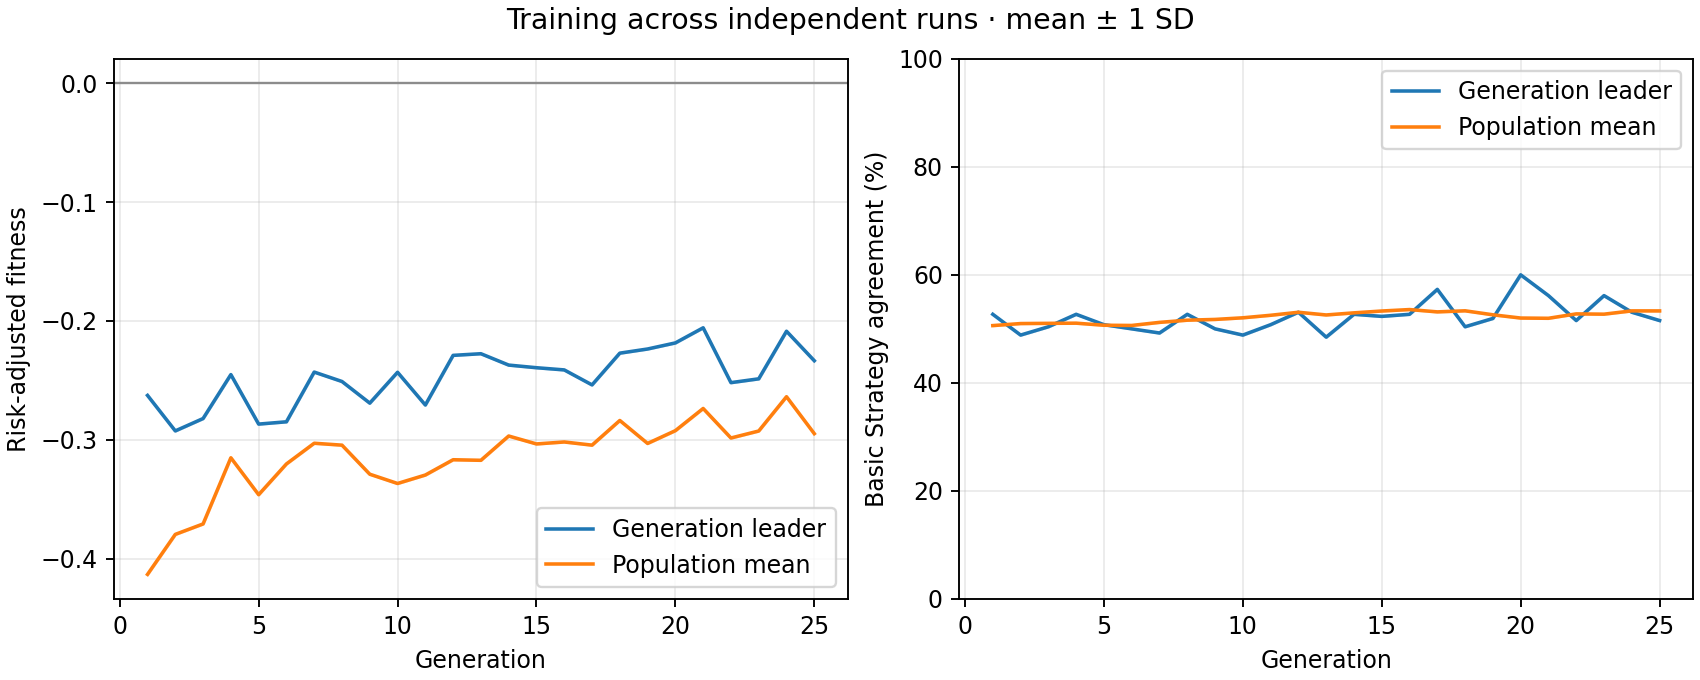

The data file committed next to this chart (first rows):
generation, best_fitness_mean, best_fitness_sd, average_fitness_mean, average_fitness_sd, best_match_pct_mean, best_match_pct_sd, population_match_pct_mean, population_match_pct_sd
1, -0.2627, 0.0, -0.4133, 0.0, 52.69, 0.0, 50.6, 0.0
2, -0.2926, 0.0, -0.3797, 0.0, 48.85, 0.0, 50.98, 0.0
3, -0.2822, 0.0, -0.3709, 0.0, 50.38, 0.0, 51.02, 0.0
4, -0.2452, 0.0, -0.3152, 0.0, 52.69, 0.0, 51.05, 0.0
5, -0.2868, 0.0, -0.3463, 0.0, 50.77, 0.0, 50.67, 0.0
6, -0.2849, 0.0, -0.3204, 0.0, 50.0, 0.0, 50.63, 0.0
7, -0.2431, 0.0, -0.303, 0.0, 49.23, 0.0, 51.2, 0.0
8, -0.251, 0.0, -0.3046, 0.0, 52.69, 0.0, 51.6, 0.0
9, -0.2692, 0.0, -0.329, 0.0, 50.0, 0.0, 51.74, 0.0
10, -0.2432, 0.0, -0.3368, 0.0, 48.85, 0.0, 52.04, 0.0
11, -0.2708, 0.0, -0.3297, 0.0, 50.77, 0.0, 52.51, 0.0
12, -0.229, 0.0, -0.3168, 0.0, 53.08, 0.0, 53.07, 0.0
13, -0.2276, 0.0, -0.3173, 0.0, 48.46, 0.0, 52.57, 0.0
14, -0.2372, 0.0, -0.2969, 0.0, 52.69, 0.0, 52.96, 0.0
15, -0.2394, 0.0, -0.3035, 0.0, 52.31, 0.0, 53.3, 0.0
16, -0.2412, 0.0, -0.3019, 0.0, 52.69, 0.0, 53.57, 0.0
17, -0.2539, 0.0, -0.3046, 0.0, 57.31, 0.0, 53.14, 0.0
18, -0.2271, 0.0, -0.2838, 0.0, 50.38, 0.0, 53.34, 0.0
19, -0.2236, 0.0, -0.3031, 0.0, 51.92, 0.0, 52.6, 0.0
20, -0.2185, 0.0, -0.2924, 0.0, 60.0, 0.0, 52.0, 0.0
21, -0.2058, 0.0, -0.2737, 0.0, 56.15, 0.0, 51.96, 0.0
22, -0.2519, 0.0, -0.2985, 0.0, 51.54, 0.0, 52.77, 0.0
23, -0.2487, 0.0, -0.2927, 0.0, 56.15, 0.0, 52.72, 0.0
24, -0.2087, 0.0, -0.2638, 0.0, 53.08, 0.0, 53.33, 0.0
25, -0.2335, 0.0, -0.2949, 0.0, 51.54, 0.0, 53.32, 0.0
